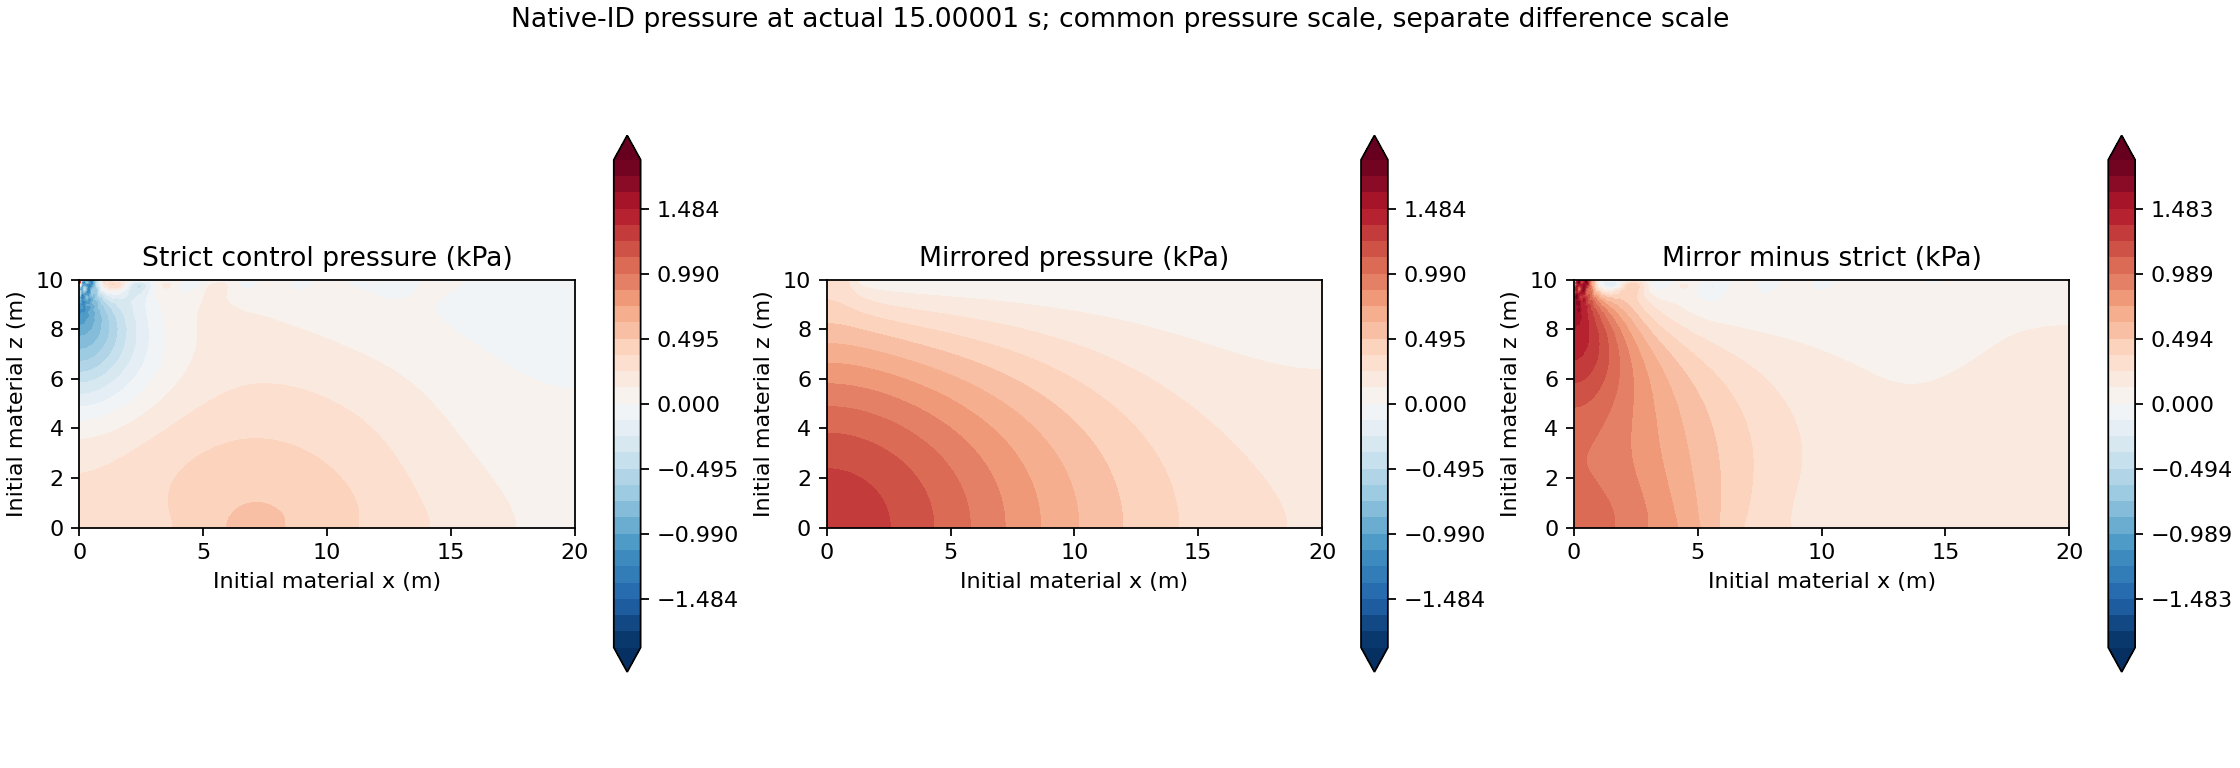

Source data for this figure (header and first rows):
id, x0_m, z0_m, mirror_pressure_pa, strict_pressure_pa, pressure_difference_pa, mirror_sigma_zz_pa, strict_sigma_zz_pa, mirror_settlement_mm, strict_settlement_mm
1644, 0, 0, 1318, 256, 1062, -4139, -3641, 0.01968, 0.01436
1645, 0, 0.1, 1318, 256.4, 1062, -4185, -3688, 0.01485, 0.0154
1646, 0, 0.2, 1318, 257.1, 1061, -4227, -3691, 0.04982, 0.04088
1647, 0, 0.3, 1317, 257.6, 1059, -4286, -3747, 0.0592, 0.05276
1648, 0, 0.4, 1316, 258.5, 1057, -4315, -3743, 0.08248, 0.06969
1649, 0, 0.5, 1315, 259.4, 1055, -4380, -3798, 0.09962, 0.08641
1650, 0, 0.6, 1313, 260.3, 1053, -4402, -3794, 0.1186, 0.1007
1651, 0, 0.7, 1311, 261.4, 1050, -4471, -3846, 0.1404, 0.1203
1652, 0, 0.8, 1309, 262.3, 1047, -4489, -3842, 0.1573, 0.1332
1653, 0, 0.9, 1307, 263.3, 1043, -4558, -3890, 0.1821, 0.1548
1654, 0, 1, 1304, 264.1, 1040, -4574, -3887, 0.1983, 0.1669
1655, 0, 1.1, 1301, 264.7, 1036, -4641, -3932, 0.225, 0.19
1656, 0, 1.2, 1297, 265.1, 1032, -4656, -3929, 0.2411, 0.2018
1657, 0, 1.3, 1294, 265.2, 1029, -4720, -3971, 0.2693, 0.226
1658, 0, 1.4, 1290, 264.9, 1025, -4734, -3968, 0.2856, 0.2377
1659, 0, 1.5, 1286, 264.4, 1021, -4796, -4007, 0.3148, 0.2627
1660, 0, 1.6, 1281, 263.4, 1018, -4810, -4006, 0.3316, 0.2744
1661, 0, 1.7, 1276, 262, 1014, -4869, -4043, 0.3616, 0.3001
1662, 0, 1.8, 1271, 260, 1011, -4884, -4042, 0.3789, 0.312
1663, 0, 1.9, 1266, 257.7, 1008, -4940, -4078, 0.4096, 0.3382
1664, 0, 2, 1260, 254.7, 1006, -4956, -4078, 0.4275, 0.3503
1665, 0, 2.1, 1254, 251.2, 1003, -5010, -4111, 0.4587, 0.3769
1666, 0, 2.2, 1248, 247.1, 1001, -5028, -4112, 0.4773, 0.3893
1667, 0, 2.3, 1242, 242.4, 999.3, -5079, -4143, 0.509, 0.4162
1668, 0, 2.4, 1235, 237.1, 997.9, -5098, -4145, 0.5283, 0.4289
1669, 0, 2.5, 1228, 231.1, 996.9, -5147, -4173, 0.5604, 0.4561
1670, 0, 2.6, 1221, 224.5, 996.3, -5168, -4175, 0.5803, 0.4691
1671, 0, 2.7, 1213, 217.2, 996.1, -5215, -4200, 0.6129, 0.4965
1672, 0, 2.8, 1206, 209.3, 996.3, -5238, -4203, 0.6335, 0.5098
1673, 0, 2.9, 1198, 200.6, 996.9, -5283, -4225, 0.6664, 0.5373
1674, 0, 3, 1189, 191.2, 998, -5308, -4229, 0.6876, 0.5509
1675, 0, 3.1, 1181, 181.1, 999.6, -5351, -4249, 0.7209, 0.5786
1676, 0, 3.2, 1172, 170.3, 1002, -5379, -4254, 0.7427, 0.5924
1677, 0, 3.3, 1163, 158.6, 1004, -5420, -4273, 0.7764, 0.6203
1678, 0, 3.4, 1154, 146.3, 1007, -5451, -4281, 0.7989, 0.6343
1679, 0, 3.5, 1144, 133.1, 1011, -5490, -4298, 0.833, 0.6623
1680, 0, 3.6, 1134, 119.1, 1015, -5523, -4310, 0.8559, 0.6765
1681, 0, 3.7, 1124, 104.3, 1020, -5561, -4327, 0.8905, 0.7047
1682, 0, 3.8, 1114, 88.78, 1025, -5597, -4342, 0.914, 0.7191
1683, 0, 3.9, 1104, 72.49, 1031, -5633, -4359, 0.949, 0.7475
1684, 0, 4, 1093, 55.36, 1038, -5672, -4377, 0.973, 0.7621
1685, 0, 4.1, 1082, 37.45, 1045, -5707, -4393, 1.008, 0.7906
1686, 0, 4.2, 1071, 18.92, 1052, -5748, -4415, 1.033, 0.8054
1687, 0, 4.3, 1060, -0.271, 1060, -5781, -4429, 1.069, 0.8342
1688, 0, 4.4, 1048, -20.36, 1069, -5825, -4452, 1.094, 0.849
1689, 0, 4.5, 1036, -41.2, 1078, -5857, -4464, 1.13, 0.8781
1690, 0, 4.6, 1025, -62.49, 1087, -5904, -4489, 1.155, 0.893
1691, 0, 4.7, 1012, -84.32, 1097, -5935, -4497, 1.193, 0.9223
1692, 0, 4.8, 1000, -107, 1107, -5985, -4522, 1.218, 0.9372
1693, 0, 4.9, 987.4, -130.3, 1118, -6014, -4523, 1.256, 0.9667
1694, 0, 5, 974.7, -154.1, 1129, -6068, -4545, 1.282, 0.9815
1695, 0, 5.1, 961.7, -178.1, 1140, -6095, -4540, 1.32, 1.011
1696, 0, 5.2, 948.6, -202.7, 1151, -6152, -4560, 1.346, 1.026
1697, 0, 5.3, 935.3, -228.1, 1163, -6178, -4545, 1.385, 1.055
1698, 0, 5.4, 921.8, -253.9, 1176, -6239, -4563, 1.411, 1.07
1699, 0, 5.5, 908.1, -279.9, 1188, -6263, -4547, 1.45, 1.099
1700, 0, 5.6, 894.3, -306.2, 1200, -6329, -4566, 1.477, 1.113
1701, 0, 5.7, 880.3, -333.4, 1214, -6351, -4544, 1.517, 1.142
1702, 0, 5.8, 866.1, -361.1, 1227, -6421, -4567, 1.545, 1.157
1703, 0, 5.9, 851.8, -388.6, 1240, -6442, -4548, 1.585, 1.185
... 20,241 more rows
